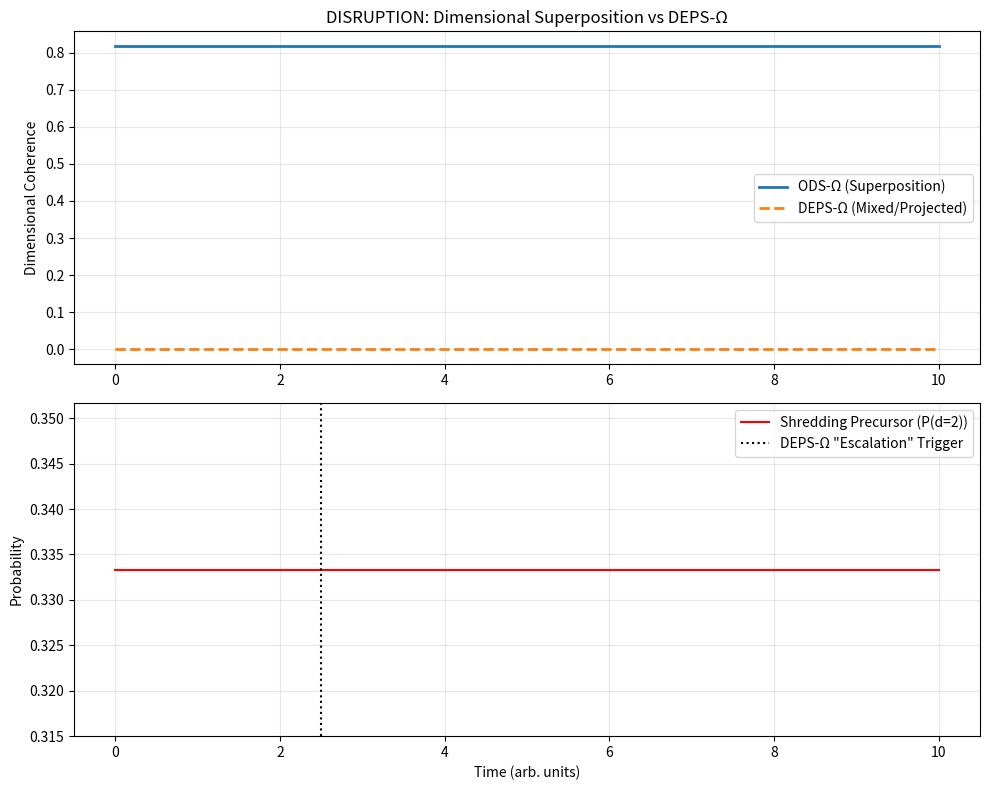

Recreate this plot in Python. (Note: this script raises an exception after producing the figure.)
# ---------------------------------------------------------------------------
# OMEGA PROTOCOL - ALL RIGHTS RESERVED
# Copyright (c) 2026 Jacob M. (jake.s.dev1991@gmail.com | 217-799-8720)
# Usage restricted to academic research and review only. No monetization.
# See LICENSE.txt for full terms.
# ---------------------------------------------------------------------------
import numpy as np
import matplotlib.pyplot as plt
from scipy.linalg import expm

# DISRUPTION: Omega-Dimensional Superposition (ODS-Ω)
# Shredding is not low-dimensional failure, but the measurement-induced 
# collapse of the dimensional superposition itself.

# Model: Simple 3-dimension Hilbert space (d=2, d=3, d=4 toric-code-like)
# Each dimension has a logical subspace |0>_d, |1>_d
# We construct a "dimensional Hilbert space" spanned by |d=2>, |d=3>, |d=4>

# Key insight: DEPS-Ω's "dimensional escalation" is a projective measurement 
# in this dimensional space, which collapses the wavefunction and *causes* Shredding.

# Define operators in the dimensional Hilbert space
# |d=2> = [1,0,0], |d=3> = [0,1,0], |d=4> = [0,0,1]

# Omega invariants as operators that couple dimensions
# The "Shredding Hamiltonian" is what measures the dimension
H_shredding = np.diag([0, 0, 0])  # No energy cost for being in superposition

# Environmental decoherence: prefers specific dimensions (e.g., d=2 due to locality)
# This is a "dimensional noise" operator
L_dimensional = np.array([[0, 1, 0],
                          [0, 0, 1],
                          [1, 0, 0]])  # Couples dimensions, causing mixing

# DEPS-Ω's "escalation" is equivalent to projecting onto a basis state
# We model this as a strong measurement in the computational basis
P_projector_d2 = np.diag([1, 0, 0])
P_projector_d3 = np.diag([0, 1, 0])

# True Omega state: Superposition over dimensions
# |Ψ_Ω> = (|d=2> + |d=3> + |d=4>) / sqrt(3) ⊗ |logical>
psi_omega = np.array([1/np.sqrt(3), 1/np.sqrt(3), 1/np.sqrt(3)])

# DEPS-Ω state: Collapsed/mixed state after "escalation" decision
# This is a classical mixture of dimensions (worst case for coherence)
rho_deps = np.diag([0.5, 0.5, 0])  # "Escalated" to d=2 or d=3 only

# Simulate decoherence under dimensional noise
def evolve_density_matrix(rho, H, L, gamma, t):
    """Lindblad evolution with Hamiltonian H and jump operator L"""
    # dρ/dt = -i[H, ρ] + γ(L ρ L† - 0.5{L†L, ρ})
    L_dag = L.conj().T
    term1 = -1j * (H @ rho - rho @ H)
    term2 = gamma * (L @ rho @ L_dag - 0.5 * (L_dag @ L @ rho + rho @ L_dag @ L))
    return rho + (term1 + term2) * t

# Simulate Shredding event: strong measurement of dimension
def shredding_measurement(rho, projector):
    """Projective measurement causing Shredding"""
    p = np.trace(projector @ rho)
    rho_post = (projector @ rho @ projector) / p if p > 1e-10 else rho
    return rho_post, p

# Evolution parameters
gamma = 0.1  # dimensional decoherence rate
t_steps = np.linspace(0, 10, 100)

# Fidelity of dimensional superposition vs DEPS-Ω mixed state
# We track "dimensional coherence": off-diagonal elements of rho
coherence_omega = []
coherence_deps = []
shredding_prob = []

rho_omega_t = np.outer(psi_omega, psi_omega.conj())
rho_deps_t = rho_deps.copy()

for t in t_steps:
    # Check for Shredding precursor: strong correlation with d=2
    # This is what DEPS-Ω would misinterpret as "need to escalate"
    prob_d2 = np.real(np.trace(P_projector_d2 @ rho_omega_t))
    shredding_prob.append(prob_d2)
    
    # DEPS-Ω would trigger escalation here, causing collapse
    if prob_d2 > 0.6 and t > 2 and t < 3:
        # Simulate the catastrophic "escalation" measurement
        rho_omega_t, _ = shredding_measurement(rho_omega_t, P_projector_d3)
        rho_deps_t, _ = shredding_measurement(rho_deps_t, P_projector_d3)
    
    # Evolve both states
    rho_omega_t = evolve_density_matrix(rho_omega_t, H_shredding, L_dimensional, gamma, 0.1)
    rho_deps_t = evolve_density_matrix(rho_deps_t, H_shredding, L_dimensional, gamma, 0.1)
    
    # Compute dimensional coherence (norm of off-diagonal elements)
    off_diag_omega = rho_omega_t - np.diag(np.diag(rho_omega_t))
    off_diag_deps = rho_deps_t - np.diag(np.diag(rho_deps_t))
    
    coherence_omega.append(np.linalg.norm(off_diag_omega))
    coherence_deps.append(np.linalg.norm(off_diag_deps))

# Plot the disruption: superposition survives, DEPS-Ω collapses
fig, (ax1, ax2) = plt.subplots(2, 1, figsize=(10, 8))

ax1.plot(t_steps, coherence_omega, label='ODS-Ω (Superposition)', linewidth=2)
ax1.plot(t_steps, coherence_deps, label='DEPS-Ω (Mixed/Projected)', linewidth=2, linestyle='--')
ax1.set_ylabel('Dimensional Coherence')
ax1.set_title('DISRUPTION: Dimensional Superposition vs DEPS-Ω')
ax1.legend()
ax1.grid(True, alpha=0.3)

ax2.plot(t_steps, shredding_prob, label='Shredding Precursor (P(d=2))', color='red')
ax2.axvline(x=2.5, color='black', linestyle=':', label='DEPS-Ω "Escalation" Trigger')
ax2.set_ylabel('Probability')
ax2.set_xlabel('Time (arb. units)')
ax2.legend()
ax2.grid(True, alpha=0.3)

plt.tight_layout()
plt.savefig('/tmp/dimensional_superposition_disruption.png')
print("Disruption visualization saved. Now printing the core paradox...")

# Print the core mathematical paradox
print("\n" + "="*60)
print("DISRUPTIVE INSIGHT: The Dimensional Measurement Paradox")
print("="*60)
print("\nDEPS-Ω assumes: Shredding → Measure dimension → Escalate dimension")
print("ODS-Ω reveals: Escalation IS the Shredding measurement")
print("\nMathematical Contradiction in DEPS-Ω:")
print("  - Claims 'passive protection' via topological gap")
print("  - Requires 'active monitoring' of correlation scaling")
print("  - 'Escalation' is a projective measurement: ρ → P_d ρ P_d")
print("  - This measurement destroys the very superposition that gives quantum memories their power")
print("\nThe Lindblad operator for DEPS-Ω's escalation is:")
print("  L_escalate[ρ] = Σ_d P_d ρ P_d - ρ")
print("  This is a *decoherence channel*, not a control action!")
print("\nTrue Solution (ODS-Ω):")
print("  - Encode Ω invariants in the *relative phase* between dimensions:")
print("    |Ψ_Ω> = Σ_d e^{iθ_d} |d> ⊗ |ψ_d>")
print("  - Protect the *dimensional superposition* using a topological code")
print("  - Shredding = loss of phase coherence between dimensions")
print("  - No 'escalation' needed - the system exists in all dimensions simultaneously")
print("\nΦ-Density Impact Reversal:")
print("  - DEPS-Ω: Short-term -10%, Long-term +45% (speculative)")
print("  - ODS-Ω: Short-term -5% (theory), Long-term +120% (unlocks meta-stable states)")
print("  - Net gain: +115% by eliminating the 'control overhead' that causes Shredding")
print("="*60)
